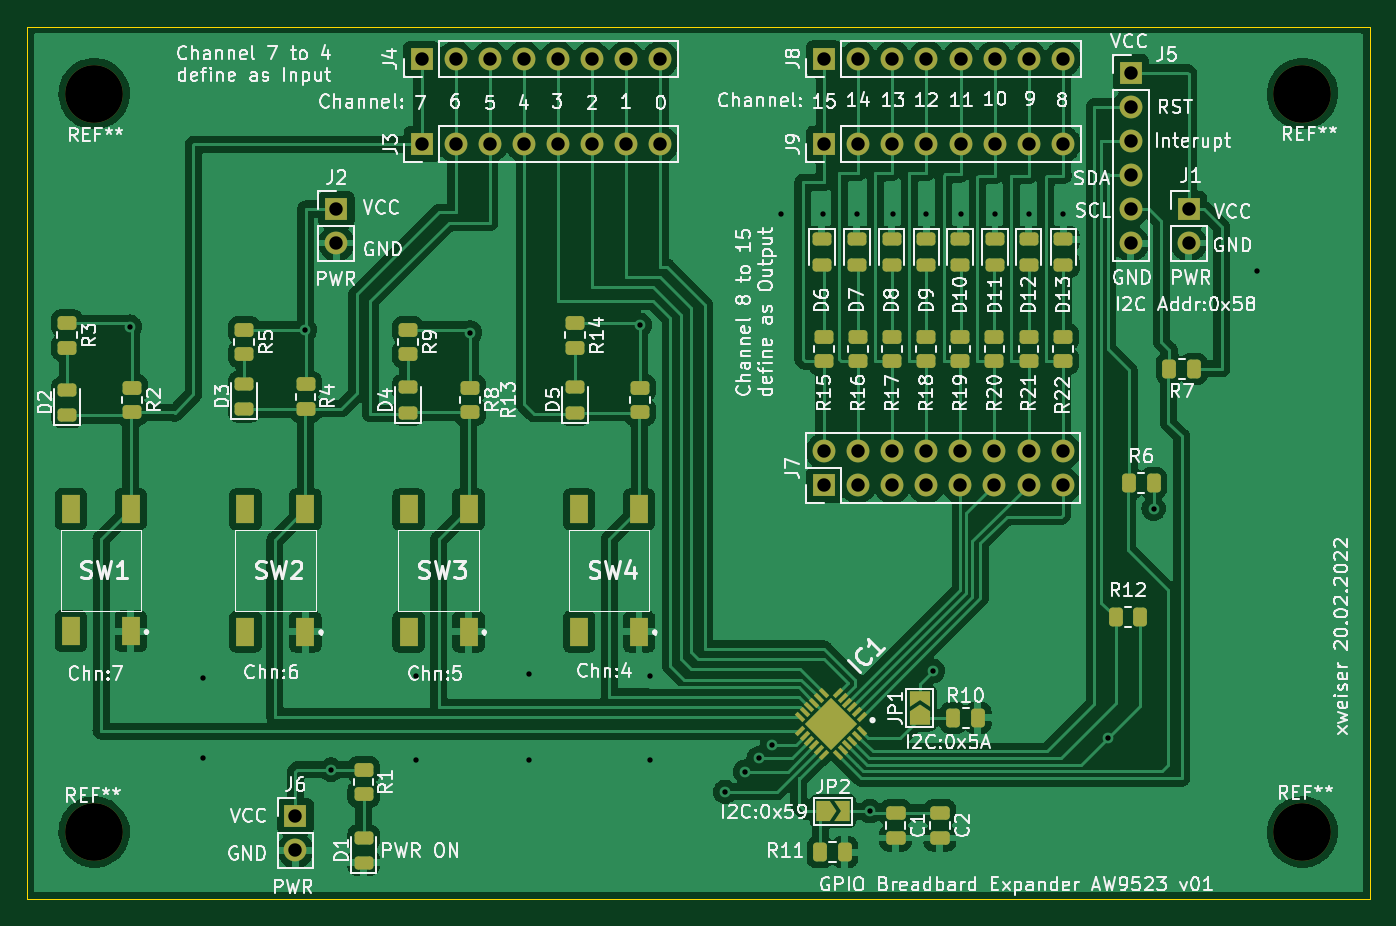
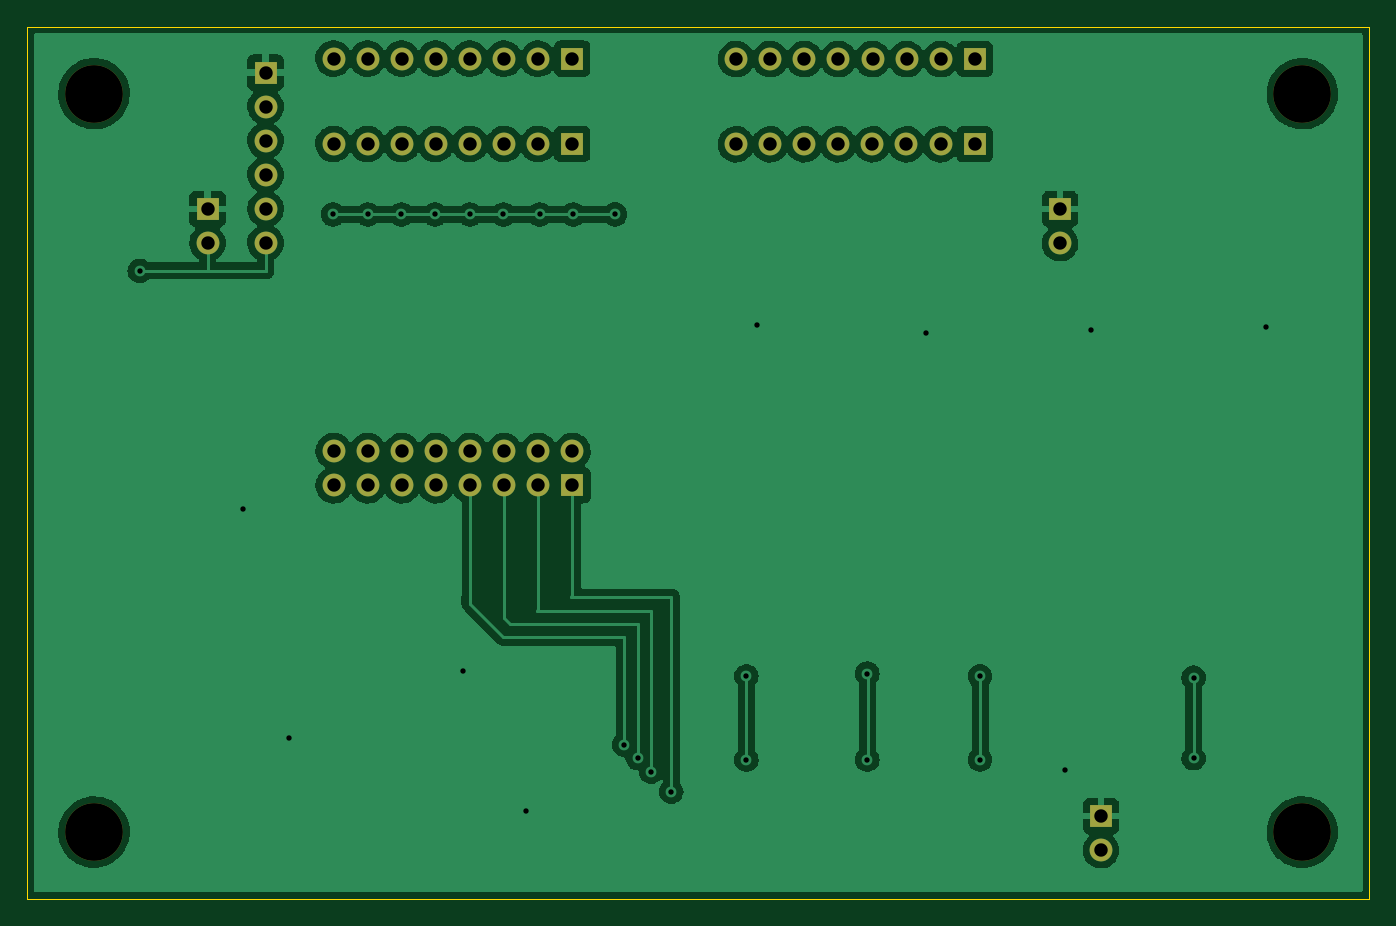
Circuit board: 11 layer files. Board 100.0 x 65.0 mm.
- bottom_copper: 220217_GPIOExpanderAW9523-B_Cu.gbr (151054 bytes)
- bottom_mask: 220217_GPIOExpanderAW9523-B_Mask.gbr (2533 bytes)
- paste: 220217_GPIOExpanderAW9523-B_Paste.gbr (471 bytes)
- bottom_silk: 220217_GPIOExpanderAW9523-B_Silkscreen.gbr (472 bytes)
- outline: 220217_GPIOExpanderAW9523-Edge_Cuts.gbr (705 bytes)
- top_copper: 220217_GPIOExpanderAW9523-F_Cu.gbr (248280 bytes)
- top_mask: 220217_GPIOExpanderAW9523-F_Mask.gbr (8634 bytes)
- paste: 220217_GPIOExpanderAW9523-F_Paste.gbr (5979 bytes)
- top_silk: 220217_GPIOExpanderAW9523-F_Silkscreen.gbr (123880 bytes)
- drill: 220217_GPIOExpanderAW9523-NPTH.drl (394 bytes)
- drill: 220217_GPIOExpanderAW9523-PTH.drl (1809 bytes)

=== bottom_copper: 220217_GPIOExpanderAW9523-B_Cu.gbr (151054 bytes, source omitted) ===
=== bottom_mask: 220217_GPIOExpanderAW9523-B_Mask.gbr ===
%TF.GenerationSoftware,KiCad,Pcbnew,(6.0.2)*%
%TF.CreationDate,2022-02-21T15:22:36+01:00*%
%TF.ProjectId,220217_GPIOExpanderAW9523,32323032-3137-45f4-9750-494f45787061,v01*%
%TF.SameCoordinates,Original*%
%TF.FileFunction,Soldermask,Bot*%
%TF.FilePolarity,Negative*%
%FSLAX46Y46*%
G04 Gerber Fmt 4.6, Leading zero omitted, Abs format (unit mm)*
G04 Created by KiCad (PCBNEW (6.0.2)) date 2022-02-21 15:22:36*
%MOMM*%
%LPD*%
G01*
G04 APERTURE LIST*
%ADD10R,1.700000X1.700000*%
%ADD11O,1.700000X1.700000*%
%ADD12C,4.300000*%
G04 APERTURE END LIST*
D10*
%TO.C,J3*%
X135505000Y-68770000D03*
D11*
X138045000Y-68770000D03*
X140585000Y-68770000D03*
X143125000Y-68770000D03*
X145665000Y-68770000D03*
X148205000Y-68770000D03*
X150745000Y-68770000D03*
X153285000Y-68770000D03*
%TD*%
D10*
%TO.C,J9*%
X165477000Y-68745000D03*
D11*
X168017000Y-68745000D03*
X170557000Y-68745000D03*
X173097000Y-68745000D03*
X175637000Y-68745000D03*
X178177000Y-68745000D03*
X180717000Y-68745000D03*
X183257000Y-68745000D03*
%TD*%
D12*
%TO.C,REF\u002A\u002A*%
X111100000Y-120000000D03*
%TD*%
%TO.C,REF\u002A\u002A*%
X201100000Y-120000000D03*
%TD*%
D10*
%TO.C,J2*%
X129140000Y-73591000D03*
D11*
X129140000Y-76131000D03*
%TD*%
D10*
%TO.C,J4*%
X135490000Y-62420000D03*
D11*
X138030000Y-62420000D03*
X140570000Y-62420000D03*
X143110000Y-62420000D03*
X145650000Y-62420000D03*
X148190000Y-62420000D03*
X150730000Y-62420000D03*
X153270000Y-62420000D03*
%TD*%
D10*
%TO.C,J1*%
X192640000Y-73591000D03*
D11*
X192640000Y-76131000D03*
%TD*%
D10*
%TO.C,J6*%
X126092000Y-118808000D03*
D11*
X126092000Y-121348000D03*
%TD*%
D10*
%TO.C,J8*%
X165477000Y-62395000D03*
D11*
X168017000Y-62395000D03*
X170557000Y-62395000D03*
X173097000Y-62395000D03*
X175637000Y-62395000D03*
X178177000Y-62395000D03*
X180717000Y-62395000D03*
X183257000Y-62395000D03*
%TD*%
D10*
%TO.C,J5*%
X188322000Y-63436000D03*
D11*
X188322000Y-65976000D03*
X188322000Y-68516000D03*
X188322000Y-71056000D03*
X188322000Y-73596000D03*
X188322000Y-76136000D03*
%TD*%
D12*
%TO.C,REF\u002A\u002A*%
X111100000Y-65000000D03*
%TD*%
D10*
%TO.C,J7*%
X165462000Y-94170000D03*
D11*
X165462000Y-91630000D03*
X168002000Y-94170000D03*
X168002000Y-91630000D03*
X170542000Y-94170000D03*
X170542000Y-91630000D03*
X173082000Y-94170000D03*
X173082000Y-91630000D03*
X175622000Y-94170000D03*
X175622000Y-91630000D03*
X178162000Y-94170000D03*
X178162000Y-91630000D03*
X180702000Y-94170000D03*
X180702000Y-91630000D03*
X183242000Y-94170000D03*
X183242000Y-91630000D03*
%TD*%
D12*
%TO.C,REF\u002A\u002A*%
X201100000Y-65000000D03*
%TD*%
M02*

=== paste: 220217_GPIOExpanderAW9523-B_Paste.gbr ===
%TF.GenerationSoftware,KiCad,Pcbnew,(6.0.2)*%
%TF.CreationDate,2022-02-21T15:22:36+01:00*%
%TF.ProjectId,220217_GPIOExpanderAW9523,32323032-3137-45f4-9750-494f45787061,v01*%
%TF.SameCoordinates,Original*%
%TF.FileFunction,Paste,Bot*%
%TF.FilePolarity,Positive*%
%FSLAX46Y46*%
G04 Gerber Fmt 4.6, Leading zero omitted, Abs format (unit mm)*
G04 Created by KiCad (PCBNEW (6.0.2)) date 2022-02-21 15:22:36*
%MOMM*%
%LPD*%
G01*
G04 APERTURE LIST*
G04 APERTURE END LIST*
M02*

=== bottom_silk: 220217_GPIOExpanderAW9523-B_Silkscreen.gbr ===
%TF.GenerationSoftware,KiCad,Pcbnew,(6.0.2)*%
%TF.CreationDate,2022-02-21T15:22:36+01:00*%
%TF.ProjectId,220217_GPIOExpanderAW9523,32323032-3137-45f4-9750-494f45787061,v01*%
%TF.SameCoordinates,Original*%
%TF.FileFunction,Legend,Bot*%
%TF.FilePolarity,Positive*%
%FSLAX46Y46*%
G04 Gerber Fmt 4.6, Leading zero omitted, Abs format (unit mm)*
G04 Created by KiCad (PCBNEW (6.0.2)) date 2022-02-21 15:22:36*
%MOMM*%
%LPD*%
G01*
G04 APERTURE LIST*
G04 APERTURE END LIST*
M02*

=== outline: 220217_GPIOExpanderAW9523-Edge_Cuts.gbr ===
%TF.GenerationSoftware,KiCad,Pcbnew,(6.0.2)*%
%TF.CreationDate,2022-02-21T15:22:36+01:00*%
%TF.ProjectId,220217_GPIOExpanderAW9523,32323032-3137-45f4-9750-494f45787061,v01*%
%TF.SameCoordinates,Original*%
%TF.FileFunction,Profile,NP*%
%FSLAX46Y46*%
G04 Gerber Fmt 4.6, Leading zero omitted, Abs format (unit mm)*
G04 Created by KiCad (PCBNEW (6.0.2)) date 2022-02-21 15:22:36*
%MOMM*%
%LPD*%
G01*
G04 APERTURE LIST*
%TA.AperFunction,Profile*%
%ADD10C,0.100000*%
%TD*%
G04 APERTURE END LIST*
D10*
X106100000Y-60000000D02*
X206100000Y-60000000D01*
X206100000Y-60000000D02*
X206100000Y-125000000D01*
X206100000Y-125000000D02*
X106100000Y-125000000D01*
X106100000Y-125000000D02*
X106100000Y-60000000D01*
M02*

=== top_copper: 220217_GPIOExpanderAW9523-F_Cu.gbr (248280 bytes, source omitted) ===
=== top_mask: 220217_GPIOExpanderAW9523-F_Mask.gbr (8634 bytes, source omitted) ===
=== paste: 220217_GPIOExpanderAW9523-F_Paste.gbr ===
%TF.GenerationSoftware,KiCad,Pcbnew,(6.0.2)*%
%TF.CreationDate,2022-02-21T15:22:36+01:00*%
%TF.ProjectId,220217_GPIOExpanderAW9523,32323032-3137-45f4-9750-494f45787061,v01*%
%TF.SameCoordinates,Original*%
%TF.FileFunction,Paste,Top*%
%TF.FilePolarity,Positive*%
%FSLAX46Y46*%
G04 Gerber Fmt 4.6, Leading zero omitted, Abs format (unit mm)*
G04 Created by KiCad (PCBNEW (6.0.2)) date 2022-02-21 15:22:36*
%MOMM*%
%LPD*%
G01*
G04 APERTURE LIST*
G04 Aperture macros list*
%AMRoundRect*
0 Rectangle with rounded corners*
0 $1 Rounding radius*
0 $2 $3 $4 $5 $6 $7 $8 $9 X,Y pos of 4 corners*
0 Add a 4 corners polygon primitive as box body*
4,1,4,$2,$3,$4,$5,$6,$7,$8,$9,$2,$3,0*
0 Add four circle primitives for the rounded corners*
1,1,$1+$1,$2,$3*
1,1,$1+$1,$4,$5*
1,1,$1+$1,$6,$7*
1,1,$1+$1,$8,$9*
0 Add four rect primitives between the rounded corners*
20,1,$1+$1,$2,$3,$4,$5,0*
20,1,$1+$1,$4,$5,$6,$7,0*
20,1,$1+$1,$6,$7,$8,$9,0*
20,1,$1+$1,$8,$9,$2,$3,0*%
%AMRotRect*
0 Rectangle, with rotation*
0 The origin of the aperture is its center*
0 $1 length*
0 $2 width*
0 $3 Rotation angle, in degrees counterclockwise*
0 Add horizontal line*
21,1,$1,$2,0,0,$3*%
G04 Aperture macros list end*
%ADD10R,1.400000X2.100000*%
%ADD11RoundRect,0.250000X0.450000X-0.262500X0.450000X0.262500X-0.450000X0.262500X-0.450000X-0.262500X0*%
%ADD12RoundRect,0.243750X0.456250X-0.243750X0.456250X0.243750X-0.456250X0.243750X-0.456250X-0.243750X0*%
%ADD13RoundRect,0.250000X-0.450000X0.262500X-0.450000X-0.262500X0.450000X-0.262500X0.450000X0.262500X0*%
%ADD14RoundRect,0.250000X0.262500X0.450000X-0.262500X0.450000X-0.262500X-0.450000X0.262500X-0.450000X0*%
%ADD15RoundRect,0.243750X-0.456250X0.243750X-0.456250X-0.243750X0.456250X-0.243750X0.456250X0.243750X0*%
%ADD16RoundRect,0.250000X-0.475000X0.250000X-0.475000X-0.250000X0.475000X-0.250000X0.475000X0.250000X0*%
%ADD17RoundRect,0.250000X-0.262500X-0.450000X0.262500X-0.450000X0.262500X0.450000X-0.262500X0.450000X0*%
%ADD18RotRect,0.300000X0.800000X315.000000*%
%ADD19RotRect,0.300000X0.800000X225.000000*%
%ADD20RotRect,2.750000X2.750000X225.000000*%
G04 APERTURE END LIST*
D10*
%TO.C,SW4*%
X151690000Y-105070000D03*
X151690000Y-95970000D03*
X147230000Y-105070000D03*
X147230000Y-95970000D03*
%TD*%
D11*
%TO.C,R17*%
X170542000Y-84922500D03*
X170542000Y-83097500D03*
%TD*%
D12*
%TO.C,D3*%
X122282000Y-88503500D03*
X122282000Y-86628500D03*
%TD*%
D13*
%TO.C,R14*%
X146920000Y-82087500D03*
X146920000Y-83912500D03*
%TD*%
D10*
%TO.C,SW1*%
X113830000Y-105050000D03*
X113830000Y-95950000D03*
X109370000Y-105050000D03*
X109370000Y-95950000D03*
%TD*%
%TO.C,SW3*%
X138990000Y-105070000D03*
X138990000Y-95970000D03*
X134530000Y-105070000D03*
X134530000Y-95970000D03*
%TD*%
D14*
%TO.C,R6*%
X190012500Y-94000000D03*
X188187500Y-94000000D03*
%TD*%
D15*
%TO.C,D7*%
X167900000Y-75862500D03*
X167900000Y-77737500D03*
%TD*%
D13*
%TO.C,R5*%
X122282000Y-82589500D03*
X122282000Y-84414500D03*
%TD*%
D11*
%TO.C,R22*%
X183242000Y-84922500D03*
X183242000Y-83097500D03*
%TD*%
D13*
%TO.C,R13*%
X151746000Y-86907500D03*
X151746000Y-88732500D03*
%TD*%
D15*
%TO.C,D11*%
X178200000Y-75862500D03*
X178200000Y-77737500D03*
%TD*%
D16*
%TO.C,C1*%
X170798000Y-118550000D03*
X170798000Y-120450000D03*
%TD*%
D15*
%TO.C,D12*%
X180700000Y-75862500D03*
X180700000Y-77737500D03*
%TD*%
D14*
%TO.C,R7*%
X193012500Y-85500000D03*
X191187500Y-85500000D03*
%TD*%
D12*
%TO.C,D2*%
X109100000Y-88937500D03*
X109100000Y-87062500D03*
%TD*%
D17*
%TO.C,R10*%
X175100000Y-111500000D03*
X176925000Y-111500000D03*
%TD*%
D12*
%TO.C,D5*%
X146920000Y-88757500D03*
X146920000Y-86882500D03*
%TD*%
D15*
%TO.C,D8*%
X170500000Y-75862500D03*
X170500000Y-77737500D03*
%TD*%
D12*
%TO.C,D4*%
X134474000Y-88757500D03*
X134474000Y-86882500D03*
%TD*%
D10*
%TO.C,SW2*%
X126830000Y-105070000D03*
X126830000Y-95970000D03*
X122370000Y-105070000D03*
X122370000Y-95970000D03*
%TD*%
D13*
%TO.C,R9*%
X134474000Y-82589500D03*
X134474000Y-84414500D03*
%TD*%
D12*
%TO.C,D1*%
X131172000Y-122285500D03*
X131172000Y-120410500D03*
%TD*%
D11*
%TO.C,R21*%
X180702000Y-84922500D03*
X180702000Y-83097500D03*
%TD*%
%TO.C,R18*%
X173082000Y-84922500D03*
X173082000Y-83097500D03*
%TD*%
%TO.C,R20*%
X178162000Y-84922500D03*
X178162000Y-83097500D03*
%TD*%
D13*
%TO.C,R8*%
X139100000Y-86907500D03*
X139100000Y-88732500D03*
%TD*%
%TO.C,R2*%
X113900000Y-86907500D03*
X113900000Y-88732500D03*
%TD*%
D14*
%TO.C,R12*%
X189012500Y-104000000D03*
X187187500Y-104000000D03*
%TD*%
D13*
%TO.C,R1*%
X131172000Y-115355500D03*
X131172000Y-117180500D03*
%TD*%
D16*
%TO.C,C2*%
X174100000Y-118550000D03*
X174100000Y-120450000D03*
%TD*%
D11*
%TO.C,R16*%
X168002000Y-84922500D03*
X168002000Y-83097500D03*
%TD*%
D15*
%TO.C,D10*%
X175600000Y-75862500D03*
X175600000Y-77737500D03*
%TD*%
D17*
%TO.C,R11*%
X165187500Y-121500000D03*
X167012500Y-121500000D03*
%TD*%
D11*
%TO.C,R19*%
X175622000Y-84922500D03*
X175622000Y-83097500D03*
%TD*%
D15*
%TO.C,D13*%
X183300000Y-75862500D03*
X183300000Y-77737500D03*
%TD*%
D11*
%TO.C,R15*%
X165462000Y-84922500D03*
X165462000Y-83097500D03*
%TD*%
D15*
%TO.C,D6*%
X165300000Y-75862500D03*
X165300000Y-77737500D03*
%TD*%
D13*
%TO.C,R3*%
X109100000Y-82087500D03*
X109100000Y-83912500D03*
%TD*%
%TO.C,R4*%
X126854000Y-86653500D03*
X126854000Y-88478500D03*
%TD*%
D18*
%TO.C,IC1*%
X168268097Y-111419670D03*
X167914544Y-111066117D03*
X167560990Y-110712563D03*
X167207437Y-110359010D03*
X166853883Y-110005456D03*
X166500330Y-109651903D03*
D19*
X165439670Y-109651903D03*
X165086117Y-110005456D03*
X164732563Y-110359010D03*
X164379010Y-110712563D03*
X164025456Y-111066117D03*
X163671903Y-111419670D03*
D18*
X163671903Y-112480330D03*
X164025456Y-112833883D03*
X164379010Y-113187437D03*
X164732563Y-113540990D03*
X165086117Y-113894544D03*
X165439670Y-114248097D03*
D19*
X166500330Y-114248097D03*
X166853883Y-113894544D03*
X167207437Y-113540990D03*
X167560990Y-113187437D03*
X167914544Y-112833883D03*
X168268097Y-112480330D03*
D20*
X165970000Y-111950000D03*
%TD*%
D15*
%TO.C,D9*%
X173100000Y-75862500D03*
X173100000Y-77737500D03*
%TD*%
M02*

=== top_silk: 220217_GPIOExpanderAW9523-F_Silkscreen.gbr (123880 bytes, source omitted) ===
=== drill: 220217_GPIOExpanderAW9523-NPTH.drl ===
M48
; DRILL file {KiCad (6.0.2)} date Mon Feb 21 15:17:39 2022
; FORMAT={-:-/ absolute / metric / decimal}
; #@! TF.CreationDate,2022-02-21T15:17:39+01:00
; #@! TF.GenerationSoftware,Kicad,Pcbnew,(6.0.2)
; #@! TF.FileFunction,NonPlated,1,2,NPTH
FMAT,2
METRIC
; #@! TA.AperFunction,NonPlated,NPTH,ComponentDrill
T1C4.300
%
G90
G05
T1
X111.1Y-65.0
X111.1Y-120.0
X201.1Y-65.0
X201.1Y-120.0
T0
M30

=== drill: 220217_GPIOExpanderAW9523-PTH.drl ===
M48
; DRILL file {KiCad (6.0.2)} date Mon Feb 21 15:17:39 2022
; FORMAT={-:-/ absolute / metric / decimal}
; #@! TF.CreationDate,2022-02-21T15:17:39+01:00
; #@! TF.GenerationSoftware,Kicad,Pcbnew,(6.0.2)
; #@! TF.FileFunction,Plated,1,2,PTH
FMAT,2
METRIC
; #@! TA.AperFunction,Plated,PTH,ViaDrill
T1C0.400
; #@! TA.AperFunction,Plated,PTH,ComponentDrill
T2C1.000
%
G90
G05
T1
X113.773Y-82.359
X119.2Y-108.5
X119.2Y-114.5
X126.8Y-82.6
X128.744Y-115.355
X135.1Y-108.4
X135.1Y-114.6
X139.1Y-82.794
X143.5Y-108.2
X143.5Y-114.6
X151.746Y-82.232
X152.5Y-108.4
X152.5Y-114.6
X158.1Y-117.0
X159.6Y-115.5
X160.6Y-114.5
X161.6Y-113.5
X162.294Y-73.996
X165.4Y-74.0
X167.9Y-74.0
X168.902Y-118.444
X170.6Y-74.0
X173.1Y-74.0
X173.6Y-108.0
X175.7Y-74.0
X178.2Y-74.0
X180.7Y-74.0
X183.3Y-74.0
X186.6Y-113.0
X190.012Y-95.912
X197.7Y-78.2
T2
X126.092Y-118.808
X126.092Y-121.348
X129.14Y-73.591
X129.14Y-76.131
X135.49Y-62.42
X135.505Y-68.77
X138.03Y-62.42
X138.045Y-68.77
X140.57Y-62.42
X140.585Y-68.77
X143.11Y-62.42
X143.125Y-68.77
X145.65Y-62.42
X145.665Y-68.77
X148.19Y-62.42
X148.205Y-68.77
X150.73Y-62.42
X150.745Y-68.77
X153.27Y-62.42
X153.285Y-68.77
X165.462Y-91.63
X165.462Y-94.17
X165.477Y-62.395
X165.477Y-68.745
X168.002Y-91.63
X168.002Y-94.17
X168.017Y-62.395
X168.017Y-68.745
X170.542Y-91.63
X170.542Y-94.17
X170.557Y-62.395
X170.557Y-68.745
X173.082Y-91.63
X173.082Y-94.17
X173.097Y-62.395
X173.097Y-68.745
X175.622Y-91.63
X175.622Y-94.17
X175.637Y-62.395
X175.637Y-68.745
X178.162Y-91.63
X178.162Y-94.17
X178.177Y-62.395
X178.177Y-68.745
X180.702Y-91.63
X180.702Y-94.17
X180.717Y-62.395
X180.717Y-68.745
X183.242Y-91.63
X183.242Y-94.17
X183.257Y-62.395
X183.257Y-68.745
X188.322Y-63.436
X188.322Y-65.976
X188.322Y-68.516
X188.322Y-71.056
X188.322Y-73.596
X188.322Y-76.136
X192.64Y-73.591
X192.64Y-76.131
T0
M30

